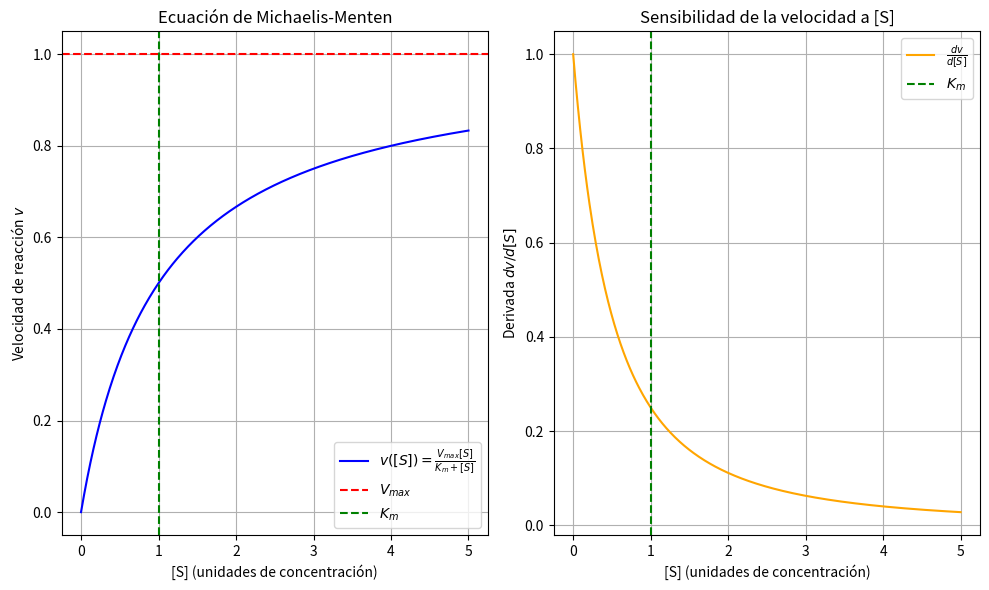

Write the Python code that produced this figure.
import numpy as np
import matplotlib.pyplot as plt

# Parámetros
Vmax = 1.0
Km = 1.0

# Rango de [S]
S = np.linspace(0, 5 * Km, 500)

# Función de Michaelis-Menten y su derivada
v = Vmax * S / (Km + S)
dv_dS = Vmax * Km / (Km + S)**2

# Gráfica
plt.figure(figsize=(10, 6))

# v([S])
plt.subplot(1, 2, 1)
plt.plot(S, v, label="$v([S]) = \\frac{V_{max} [S]}{K_m + [S]}$", color="blue")
plt.xlabel("[S] (unidades de concentración)")
plt.ylabel("Velocidad de reacción $v$")
plt.title("Ecuación de Michaelis-Menten")
plt.axhline(Vmax, color="red", linestyle="--", label="$V_{max}$")
plt.axvline(Km, color="green", linestyle="--", label="$K_m$")
plt.legend()
plt.grid(True)

# dv/d[S]
plt.subplot(1, 2, 2)
plt.plot(S, dv_dS, label="$\\frac{dv}{d[S]}$", color="orange")
plt.xlabel("[S] (unidades de concentración)")
plt.ylabel("Derivada $dv/d[S]$")
plt.title("Sensibilidad de la velocidad a [S]")
plt.axvline(Km, color="green", linestyle="--", label="$K_m$")
plt.legend()
plt.grid(True)

plt.tight_layout()
plt.show()
